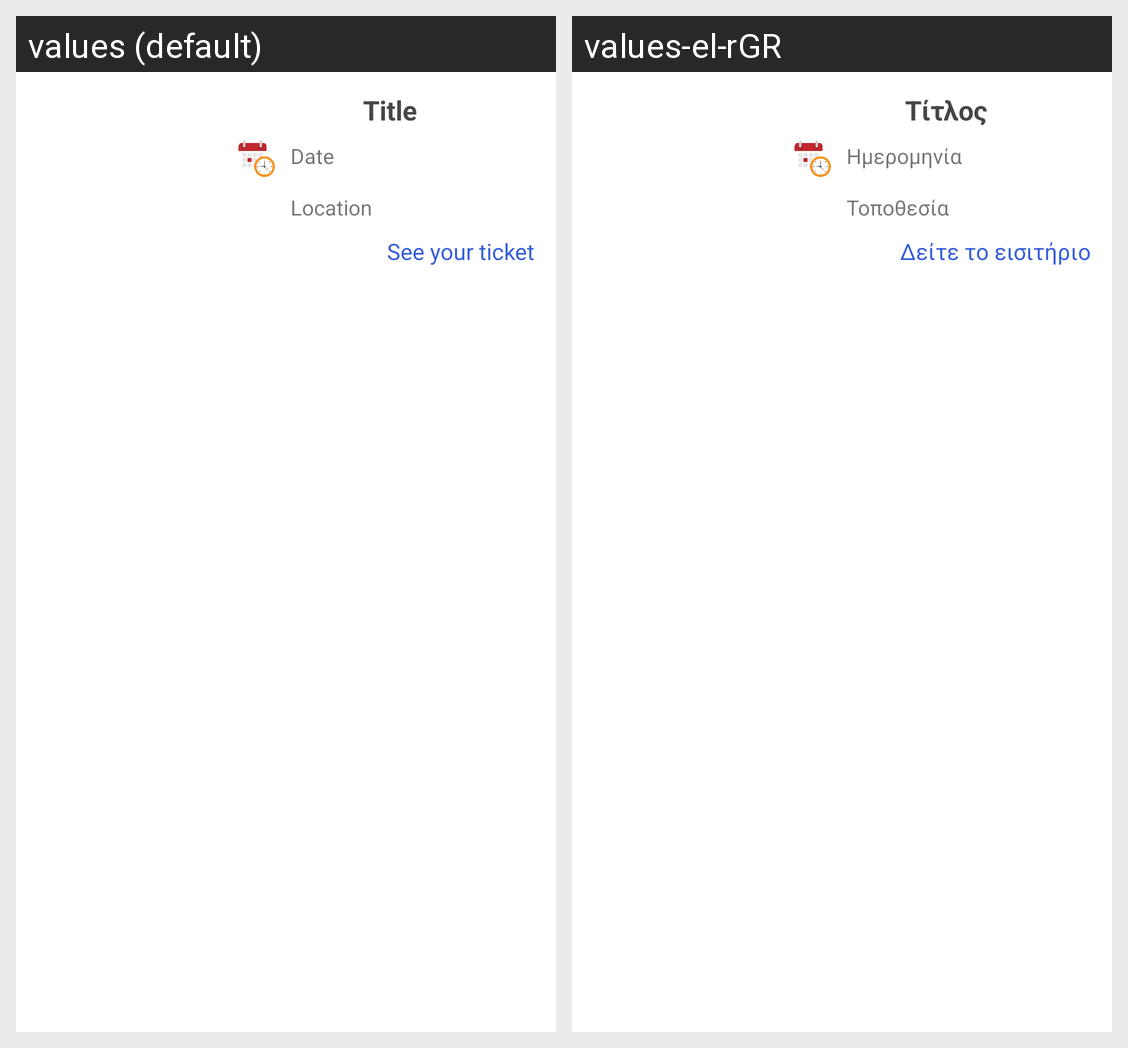

The same Android screen rendered under two of its app's locales, left to right. List the strings drawn on it with the default value and each locale's translation.
Android screen res/layout/row2.xml rendered under 2 locales, left to right: values (default), values-el-rGR. Device: Nexus 5 (rendered at 1080×1920; each locale shown at half size, 540×960, under a caption strip naming it); theme Theme.Eventity.
Strings drawn on this screen, with the default value and each locale's value (text and hints the layout hard-codes, and strings that could not be matched under every locale, appear in the picture but are not listed):

title
  values: Title
  values-el-rGR: Τίτλος

date
  values: Date
  values-el-rGR: Ημερομηνία

location_2
  values: Location
  values-el-rGR: Τοποθεσία

see_your_ticket
  values: See your ticket
  values-el-rGR: Δείτε το εισιτήριο
